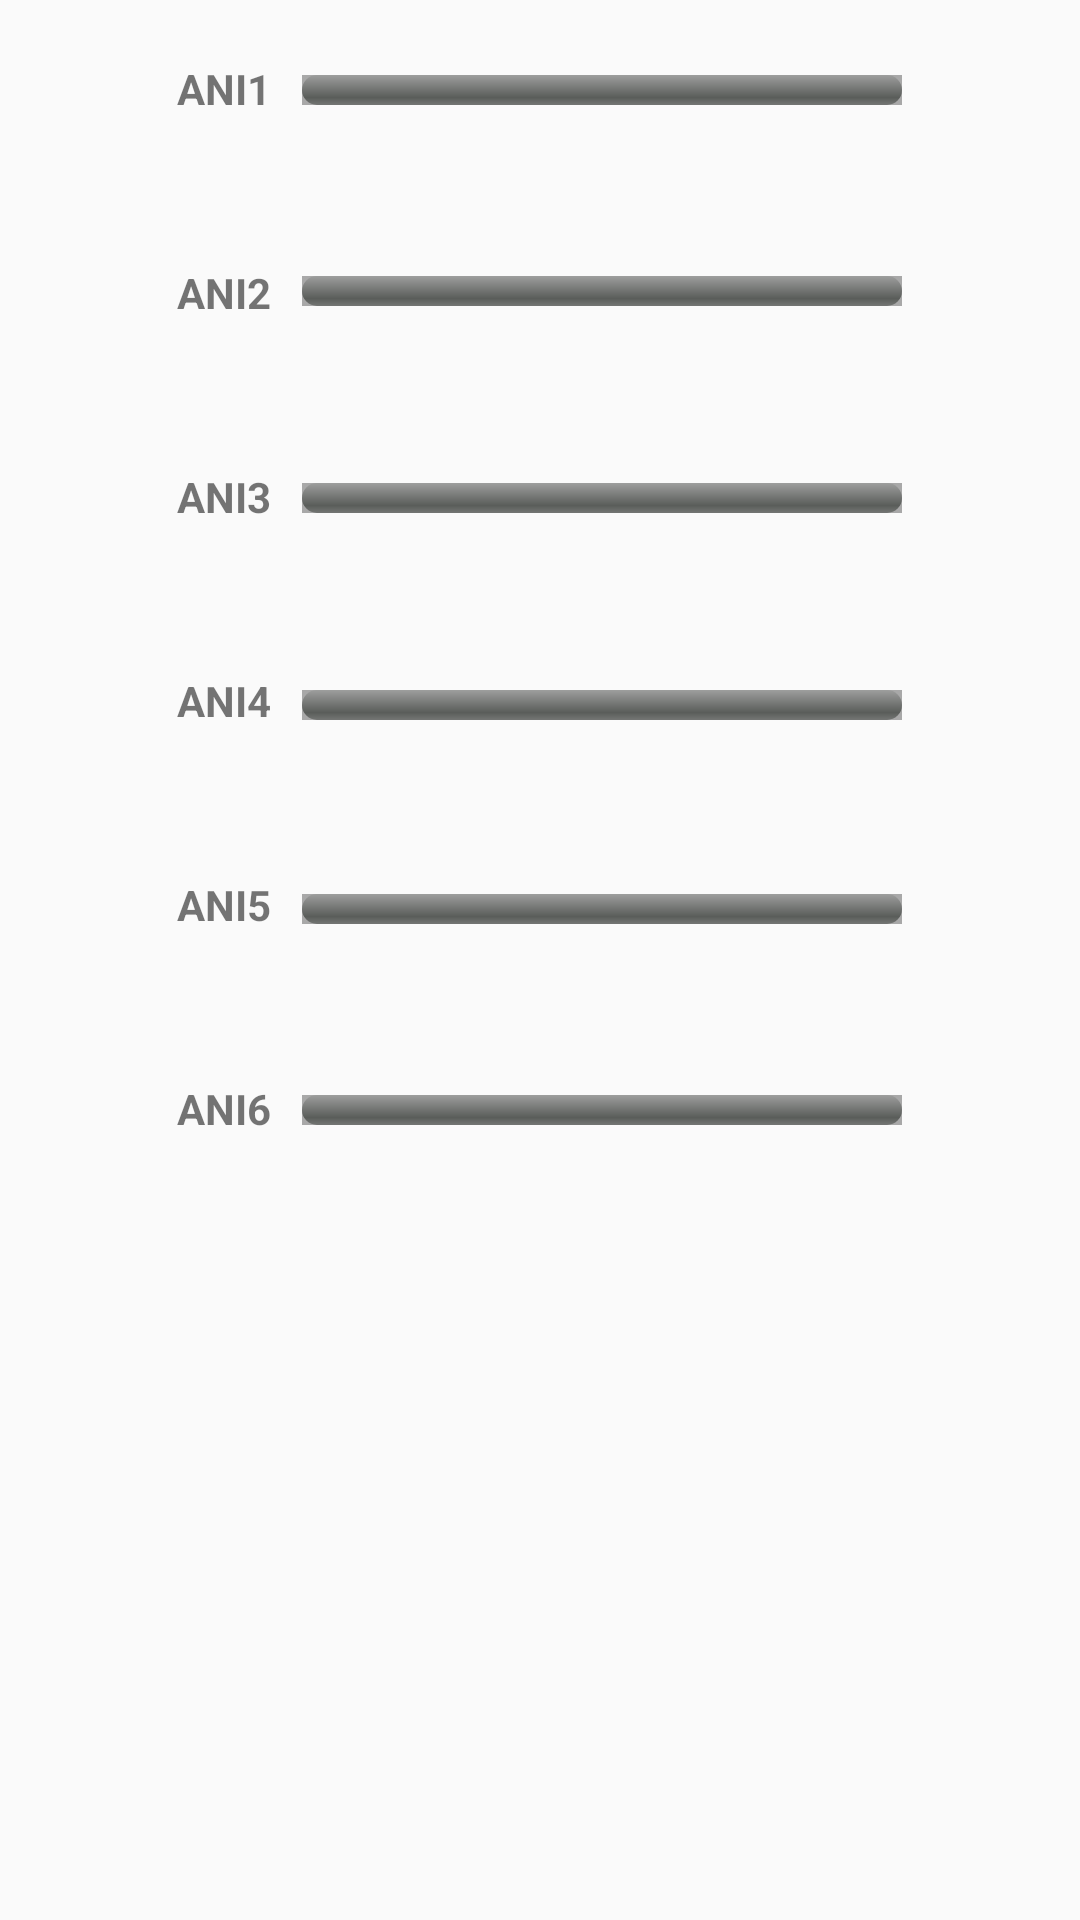

Produce the Android XML layout that renders to this screen, including the resource entries it uses.
<!-- AndroidManifest.xml: application theme AppTheme -->
<!-- res/layout/activity_ain.xml -->
<?xml version="1.0" encoding="utf-8"?>
<RelativeLayout xmlns:android="http://schemas.android.com/apk/res/android"
    xmlns:tools="http://schemas.android.com/tools"
    tools:ignore="contentDescription"
    android:layout_width="match_parent"
    android:layout_height="match_parent"
    android:paddingBottom="10dp"
    android:paddingStart="25dp"
    android:paddingEnd="20dp"
    android:paddingTop="@dimen/activity_vertical_margin"
    tools:context=".view.AinActivity">

    <LinearLayout
        android:layout_width="wrap_content"
        android:layout_height="wrap_content"
        android:layout_centerHorizontal="true"
        android:layout_marginTop="20dp"
        android:orientation="horizontal">

        <LinearLayout
            android:layout_width="wrap_content"
            android:layout_height="wrap_content"
            android:orientation="vertical"
            android:layout_marginEnd="-20dp">

            <TextView
                android:id="@+id/ain1"
                style="@style/AIN"
                android:layout_width="wrap_content"
                android:layout_height="wrap_content"
                android:text="@string/ani1"
                android:layout_marginBottom="49dp"/>

            <TextView
                android:id="@+id/ain2"
                style="@style/AIN"
                android:layout_width="wrap_content"
                android:layout_height="wrap_content"
                android:text="@string/ani2"
                android:layout_marginBottom="49dp"/>

            <TextView
                android:id="@+id/ain3"
                style="@style/AIN"
                android:layout_width="wrap_content"
                android:layout_height="wrap_content"
                android:text="@string/ani3"
                android:layout_marginBottom="49dp"/>

            <TextView
                android:id="@+id/ain4"
                style="@style/AIN"
                android:layout_width="wrap_content"
                android:layout_height="wrap_content"
                android:text="@string/ani4"
                android:layout_marginBottom="49dp"/>

            <TextView
                android:id="@+id/ain5"
                style="@style/AIN"
                android:layout_width="wrap_content"
                android:layout_height="wrap_content"
                android:text="@string/ani5"
                android:layout_marginBottom="49dp"/>

            <TextView
                android:id="@+id/ain6"
                style="@style/AIN"
                android:layout_width="wrap_content"
                android:layout_height="wrap_content"
                android:text="@string/ani6" />

        </LinearLayout>

        <LinearLayout
            android:layout_width="wrap_content"
            android:layout_height="wrap_content"
            android:orientation="vertical">

            <ProgressBar
                android:id="@+id/ain_progressBar1"
                style="@android:style/Widget.ProgressBar.Horizontal"
                android:layout_width="200dp"
                android:layout_height="10dp"
                android:layout_marginTop="5dp"
                android:layout_marginBottom="4dp"
                android:max="1023"
                android:visibility="visible"
                android:background="@color/colorGrey"
                android:progressTint="@color/barProgress"/>

            <TextView
                android:id="@+id/ain1_value"
                android:layout_width="wrap_content"
                android:layout_height="wrap_content"
                android:layout_marginBottom="30dp"
                android:layout_marginStart="90dp"/>

            <ProgressBar
                android:id="@+id/ain_progressBar2"
                style="@android:style/Widget.ProgressBar.Horizontal"
                android:layout_width="200dp"
                android:layout_height="10dp"
                android:layout_marginTop="4dp"
                android:layout_marginBottom="4dp"
                android:max="1023"
                android:visibility="visible"
                android:background="@color/colorGrey"
                android:progressTint="@color/barProgress"/>

            <TextView
                android:id="@+id/ain2_value"
                android:layout_width="wrap_content"
                android:layout_height="wrap_content"
                android:layout_marginBottom="32dp"
                android:layout_marginStart="90dp"/>

            <ProgressBar
                android:id="@+id/ain_progressBar3"
                style="@android:style/Widget.ProgressBar.Horizontal"
                android:layout_width="200dp"
                android:layout_height="10dp"
                android:layout_marginTop="4dp"
                android:layout_marginBottom="4dp"
                android:max="1023"
                android:visibility="visible"
                android:background="@color/colorGrey"
                android:progressTint="@color/barProgress"/>

            <TextView
                android:id="@+id/ain3_value"
                android:layout_width="wrap_content"
                android:layout_height="wrap_content"
                android:layout_marginBottom="32dp"
                android:layout_marginStart="90dp"/>

            <ProgressBar
                android:id="@+id/ain_progressBar4"
                style="@android:style/Widget.ProgressBar.Horizontal"
                android:layout_width="200dp"
                android:layout_height="10dp"
                android:layout_marginTop="4dp"
                android:layout_marginBottom="4dp"
                android:max="1023"
                android:visibility="visible"
                android:background="@color/colorGrey"
                android:progressTint="@color/barProgress"/>

            <TextView
                android:id="@+id/ain4_value"
                android:layout_width="wrap_content"
                android:layout_height="wrap_content"
                android:layout_marginBottom="31dp"
                android:layout_marginStart="90dp"/>

            <ProgressBar
                android:id="@+id/ain_progressBar5"
                style="@android:style/Widget.ProgressBar.Horizontal"
                android:layout_width="200dp"
                android:layout_height="10dp"
                android:layout_marginTop="4dp"
                android:layout_marginBottom="4dp"
                android:max="1023"
                android:visibility="visible"
                android:background="@color/colorGrey"
                android:progressTint="@color/barProgress"/>

            <TextView
                android:id="@+id/ain5_value"
                android:layout_width="wrap_content"
                android:layout_height="wrap_content"
                android:layout_marginBottom="30dp"
                android:layout_marginStart="90dp"/>

            <ProgressBar
                android:id="@+id/ain_progressBar6"
                style="@android:style/Widget.ProgressBar.Horizontal"
                android:layout_width="200dp"
                android:layout_height="10dp"
                android:layout_marginTop="4dp"
                android:layout_marginBottom="4dp"
                android:max="1023"
                android:visibility="visible"
                android:background="@color/colorGrey"
                android:progressTint="@color/barProgress"/>

            <TextView
                android:id="@+id/ain6_value"
                android:layout_width="wrap_content"
                android:layout_height="wrap_content"
                android:layout_marginStart="90dp"/>

        </LinearLayout>


    </LinearLayout>

</RelativeLayout>
<!-- resources referenced by this layout -->
<resources>
  <color name="barProgress">#ff0600</color>
  <color name="colorGrey">#A8A8A8</color>
  <string name="ani1">ANI1</string>
  <string name="ani2">ANI2</string>
  <string name="ani3">ANI3</string>
  <string name="ani4">ANI4</string>
  <string name="ani5">ANI5</string>
  <string name="ani6">ANI6</string>
  <style name="AIN">
          <item name="android:textSize">14sp</item>
          <item name="android:textStyle">bold</item>
          <item name="android:layout_marginEnd">30dp</item>
      </style>
  <style name="AppTheme" parent="Theme.AppCompat.Light.DarkActionBar">
          
          <item name="colorPrimary">@color/colorPrimary</item>
          <item name="colorPrimaryDark">@color/colorPrimaryDark</item>
          <item name="colorAccent">@color/colorAccent</item>
          <item name="actionMenuTextAppearance">@style/LowerCaseMenuTextAppearance</item>
      </style>
  <color name="colorPrimary">#009CDE</color>
  <color name="colorPrimaryDark">#0081B7</color>
  <color name="colorAccent">#FF4081</color>
  <style name="LowerCaseMenuTextAppearance" parent="android:TextAppearance.Holo.Widget.ActionBar.Menu">
          <item name="android:textAllCaps">false</item>
          <item name="android:textSize">16sp</item>
      </style>
</resources>
